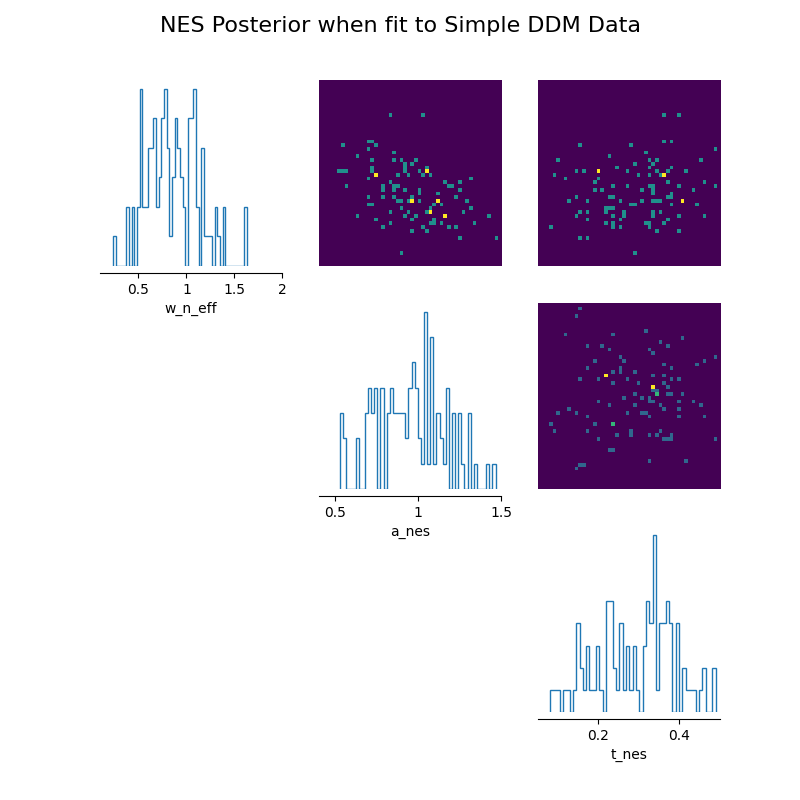

The table this chart was drawn from, first rows:
w_n_eff, a_nes, t_nes
1.296, 0.6927, 0.4891
0.6832, 1.08, 0.2204
0.9089, 0.5553, 0.3203
0.9074, 0.8462, 0.2683
1.166, 0.7107, 0.3277
0.8, 0.9524, 0.3763
0.8089, 0.7074, 0.373
1.383, 0.7196, 0.3743
1.342, 0.7503, 0.2755
1.019, 1.063, 0.363
0.7537, 0.879, 0.1242
0.7821, 1.124, 0.2557
1.085, 0.7254, 0.3433
0.7106, 0.7292, 0.2819
0.9277, 0.7856, 0.2301
0.6646, 1.276, 0.3537
1.078, 0.5406, 0.1606
0.5617, 0.7496, 0.173
1.127, 0.9684, 0.2847
0.6689, 1.073, 0.3318
0.6159, 1.425, 0.1451
0.7434, 0.6933, 0.3774
0.6626, 0.9419, 0.2636
0.6777, 0.889, 0.2231
1.086, 0.5583, 0.4163
1.037, 0.7445, 0.08879
0.9427, 0.8219, 0.4609
1.629, 0.8224, 0.3957
1.049, 0.7518, 0.3556
0.6281, 1.151, 0.2589
0.8928, 1.256, 0.2093
1.088, 1.05, 0.195
0.5178, 1.018, 0.23
1.231, 0.6377, 0.2296
0.8049, 1.22, 0.226
1.166, 0.884, 0.451
1.033, 1.035, 0.2944
0.5266, 1.088, 0.237
1.32, 0.5346, 0.1515
0.5277, 1.339, 0.3166
0.4517, 1.052, 0.3921
0.7544, 1.116, 0.1736
0.9782, 1.304, 0.1133
0.9459, 1.17, 0.1881
0.8867, 1.009, 0.3358
0.6484, 1.042, 0.152
1.26, 0.857, 0.319
1.622, 1.036, 0.3648
0.7762, 0.9698, 0.4087
1.043, 0.9466, 0.3255
0.5129, 0.7788, 0.07958
0.8642, 0.789, 0.1859
0.5916, 1.087, 0.2531
0.7237, 1.101, 0.2872
0.8652, 0.8598, 0.3094
0.7849, 0.7819, 0.2351
1.097, 0.7133, 0.247
1.38, 0.6997, 0.3615
0.5913, 0.9708, 0.3669
0.4932, 1.17, 0.2526
... 40 more rows
